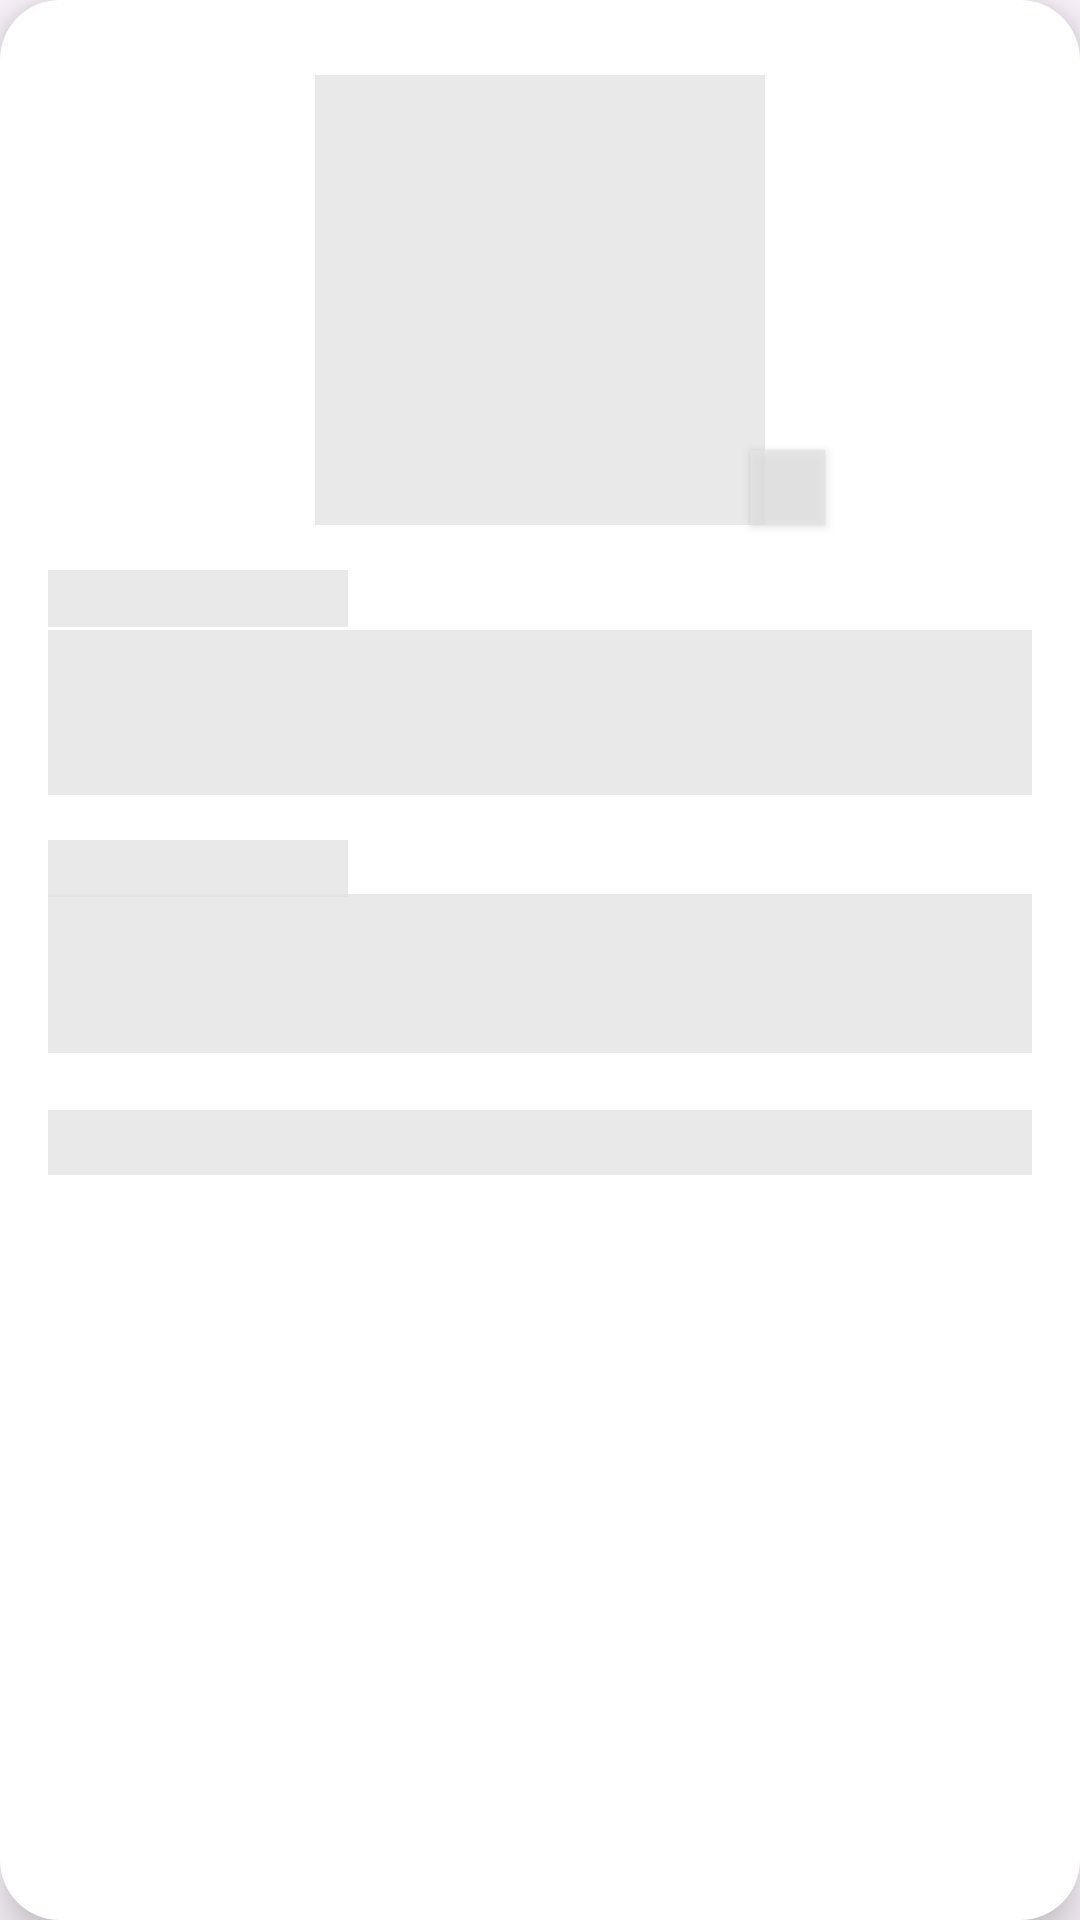

Produce the Android XML layout that renders to this screen, including the resource entries it uses.
<!-- AndroidManifest.xml: application theme Theme.CareerPartner -->
<!-- res/layout/fragment_account_shimmer.xml -->
<?xml version="1.0" encoding="utf-8"?>
<FrameLayout xmlns:android="http://schemas.android.com/apk/res/android"
    xmlns:app="http://schemas.android.com/apk/res-auto"
    android:layout_width="match_parent"
    android:layout_height="match_parent"
    android:background="@drawable/background_putih"
    android:elevation="10dp">

    <com.google.android.material.imageview.ShapeableImageView
        android:layout_width="150dp"
        android:layout_height="150dp"
        android:layout_gravity="center_horizontal"
        android:layout_marginTop="25dp"
        android:background="@color/shimmerColor"
        android:scaleType="centerCrop"
        app:shapeAppearanceOverlay="@style/Circular" />

    <androidx.appcompat.widget.AppCompatButton
        android:layout_width="25dp"
        android:layout_height="25dp"
        android:layout_marginStart="250dp"
        android:layout_marginTop="150dp"
        android:background="@color/shimmerColor"
        android:contentDescription="ICON CHANGES IMAGE"
        app:layout_constraintStart_toStartOf="parent"
        app:layout_constraintTop_toTopOf="@+id/ivBackgroundBiru" />

    <TextView
        android:layout_width="100dp"
        android:layout_height="wrap_content"
        android:layout_marginStart="16dp"
        android:layout_marginTop="190dp"
        android:background="@color/shimmerColor"
        android:textSize="14sp"
        android:textStyle="bold" />

    <com.google.android.material.textfield.TextInputLayout
        android:layout_width="match_parent"
        android:layout_height="wrap_content"
        android:layout_marginHorizontal="16dp"
        android:layout_marginTop="210dp"
        android:background="@color/shimmerColor"
        app:boxBackgroundMode="outline"
        app:boxStrokeWidth="0dp"
        app:boxStrokeWidthFocused="2dp"
        app:placeholderText="Enter Username"
        app:placeholderTextColor="@color/black">

        <com.google.android.material.textfield.TextInputEditText
            android:layout_width="match_parent"
            android:layout_height="wrap_content"
            android:padding="14dp"
            android:textColor="@color/black"
            android:textSize="14sp" />
    </com.google.android.material.textfield.TextInputLayout>

    <TextView
        android:layout_width="100dp"
        android:layout_height="wrap_content"
        android:layout_marginStart="16dp"
        android:layout_marginTop="280dp"
        android:background="@color/shimmerColor"
        android:textSize="14sp"
        android:textStyle="bold" />

    <com.google.android.material.textfield.TextInputLayout
        android:layout_width="match_parent"
        android:layout_height="wrap_content"
        android:layout_marginHorizontal="16dp"
        android:layout_marginTop="298dp"
        android:background="@color/shimmerColor"
        app:boxBackgroundMode="outline"
        app:boxStrokeWidth="0dp"
        app:boxStrokeWidthFocused="2dp"
        app:placeholderText="Enter Email">

        <com.google.android.material.textfield.TextInputEditText
            android:layout_width="match_parent"
            android:layout_height="wrap_content"
            android:padding="13dp"
            android:textColor="@color/black"
            android:textSize="14sp" />
    </com.google.android.material.textfield.TextInputLayout>

    <TextView
        android:layout_width="wrap_content"
        android:layout_height="wrap_content"
        android:layout_marginStart="16dp"
        android:layout_marginTop="400dp"
        android:textSize="14sp"
        android:textStyle="bold"
        android:visibility="invisible" />

    <TextView
        android:layout_width="match_parent"
        android:layout_height="wrap_content"
        android:layout_marginHorizontal="16dp"
        android:layout_marginTop="370dp"
        android:clickable="true"
        android:background="@color/shimmerColor"
        android:textColor="@color/black"
        android:textSize="16sp"
        android:textStyle="bold" />

</FrameLayout>
<!-- resources referenced by this layout -->
<resources>
  <color name="black">#FF000000</color>
  <color name="shimmerColor">#CCE4E4E4</color>
  <!-- drawable background_putih (drawable) -->
  <?xml version="1.0" encoding="utf-8"?>
  <shape xmlns:android="http://schemas.android.com/apk/res/android"
      android:shape="rectangle">
  
      <solid android:color="#FFFFFF" />
      <corners android:radius="20dp"/>
  
  </shape>
  <style name="Theme.CareerPartner" parent="Base.Theme.CareerPartner" />
  <style name="Base.Theme.CareerPartner" parent="Theme.Material3.DayNight.NoActionBar">
      </style>
</resources>
